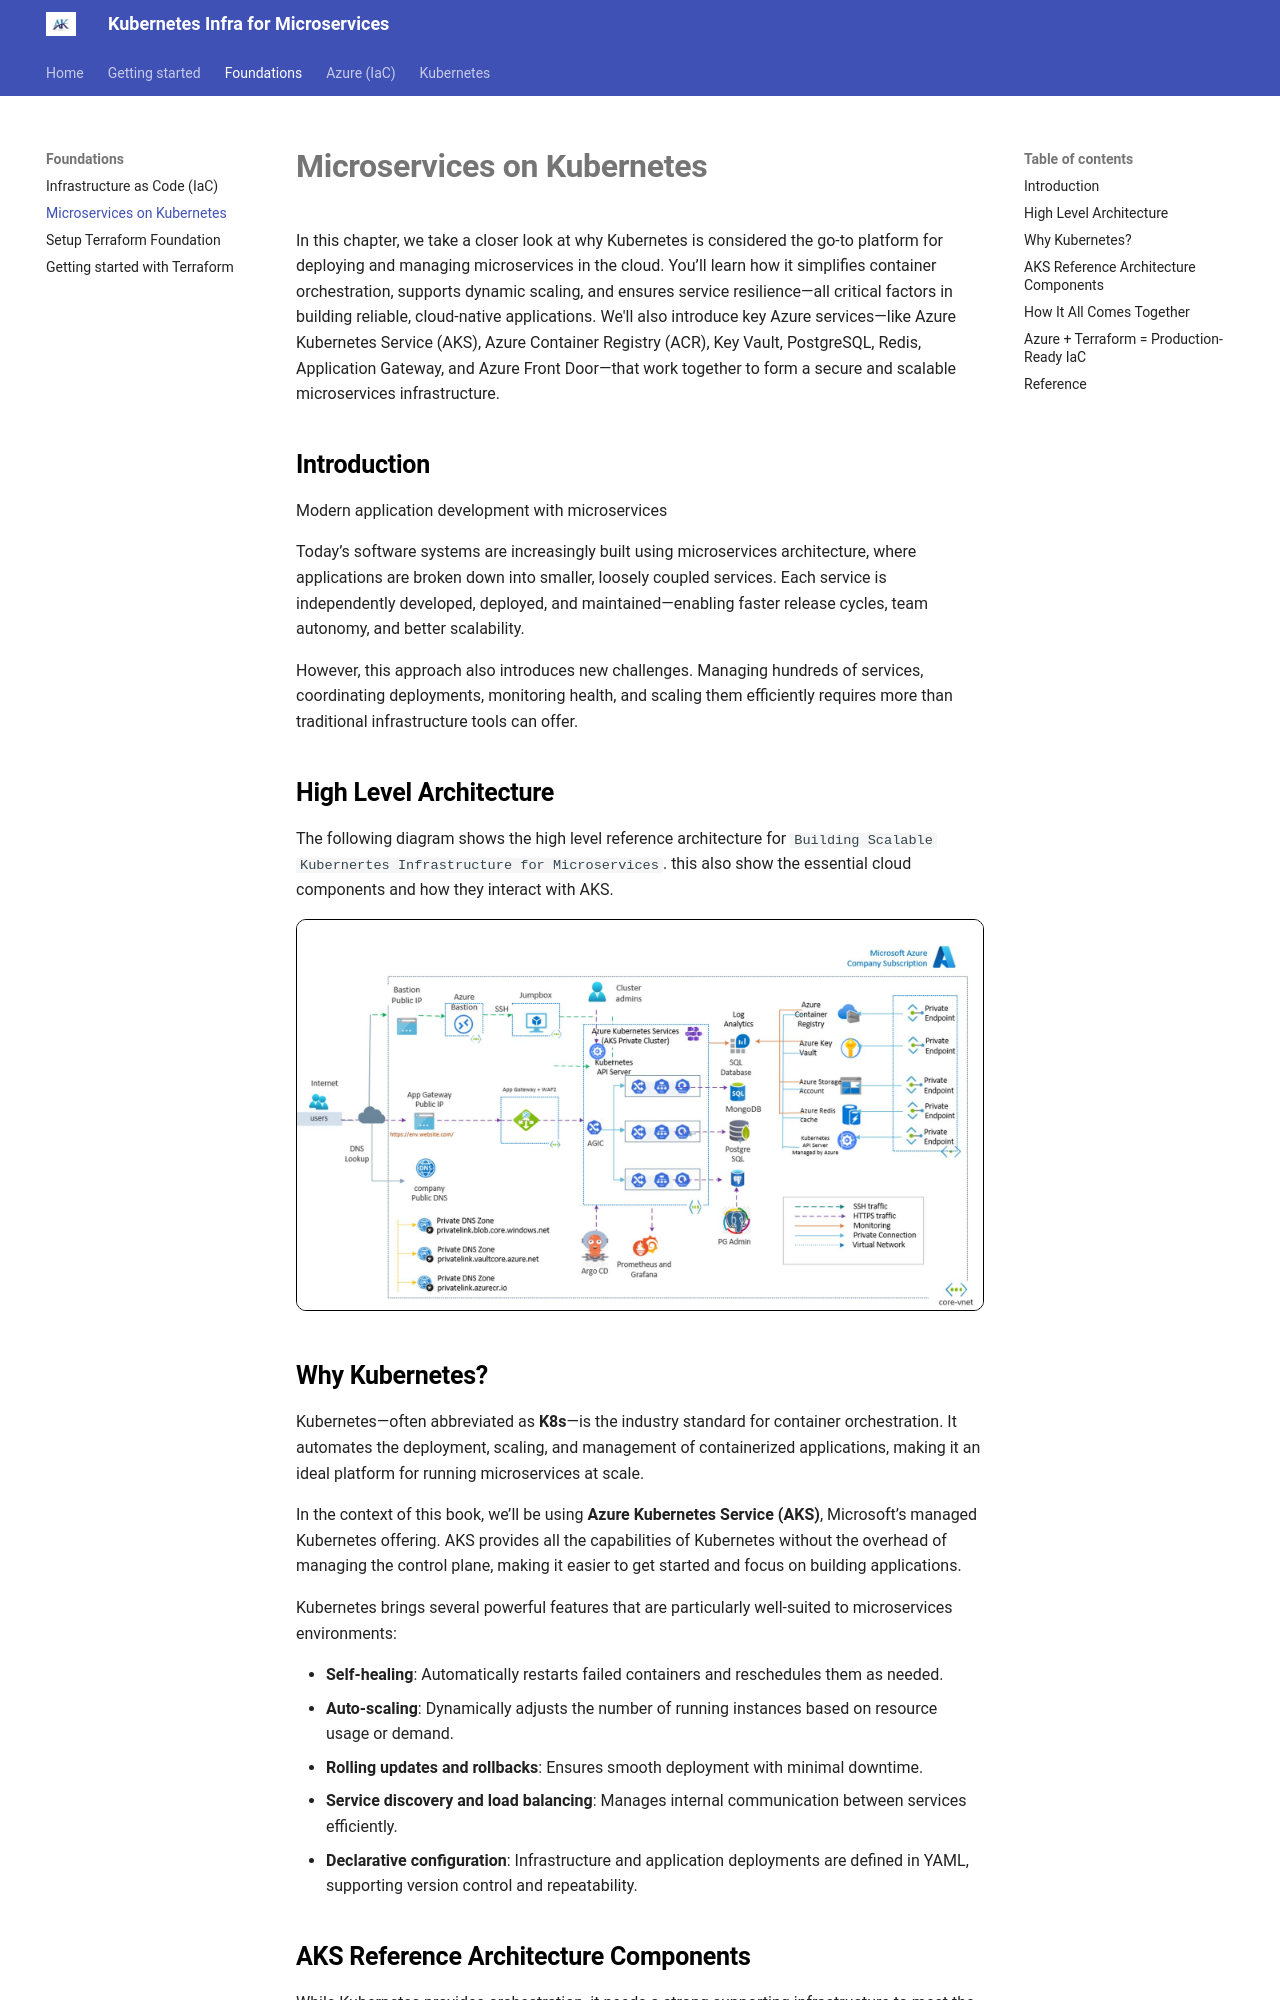

repository: akeesari/kubernetes · page: foundations/2-microservices-on-k8s/index.html · generator: mkdocs

# Microservices on Kubernetes

In this chapter, we take a closer look at why Kubernetes is considered the go-to platform for deploying and managing microservices in the cloud. You’ll learn how it simplifies container orchestration, supports dynamic scaling, and ensures service resilience—all critical factors in building reliable, cloud-native applications. We'll also introduce key Azure services—like Azure Kubernetes Service (AKS), Azure Container Registry (ACR), Key Vault, PostgreSQL, Redis, Application Gateway, and Azure Front Door—that work together to form a secure and scalable microservices infrastructure.

## Introduction

Modern application development with microservices

Today’s software systems are increasingly built using microservices architecture, where applications are broken down into smaller, loosely coupled services. Each service is independently developed, deployed, and maintained—enabling faster release cycles, team autonomy, and better scalability.

However, this approach also introduces new challenges. Managing hundreds of services, coordinating deployments, monitoring health, and scaling them efficiently requires more than traditional infrastructure tools can offer.


## High Level Architecture

The following diagram shows the high level reference architecture for `Building Scalable Kubernertes Infrastructure for Microservices`. this also show the essential cloud components and how they interact with AKS.

[![Alt text](images/image-36.jpg){:style="border: 1px solid black; border-radius: 10px;"}](images/image-36.jpg){:target="_blank"}


## Why Kubernetes?

Kubernetes—often abbreviated as **K8s**—is the industry standard for container orchestration. It automates the deployment, scaling, and management of containerized applications, making it an ideal platform for running microservices at scale.

In the context of this book, we’ll be using **Azure Kubernetes Service (AKS)**, Microsoft’s managed Kubernetes offering. AKS provides all the capabilities of Kubernetes without the overhead of managing the control plane, making it easier to get started and focus on building applications.

Kubernetes brings several powerful features that are particularly well-suited to microservices environments:

* **Self-healing**: Automatically restarts failed containers and reschedules them as needed.
* **Auto-scaling**: Dynamically adjusts the number of running instances based on resource usage or demand.
* **Rolling updates and rollbacks**: Ensures smooth deployment with minimal downtime.
* **Service discovery and load balancing**: Manages internal communication between services efficiently.
* **Declarative configuration**: Infrastructure and application deployments are defined in YAML, supporting version control and repeatability.
